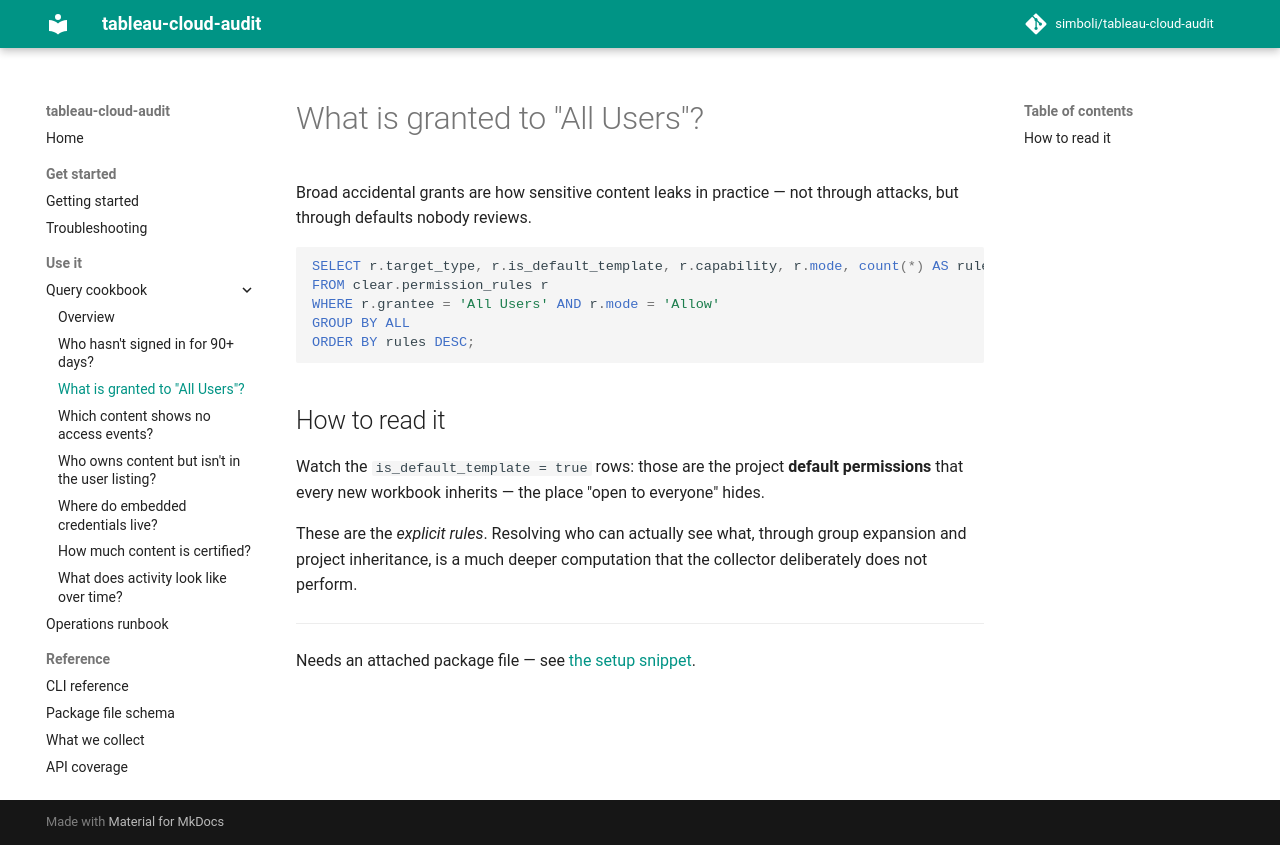

repository: simboli/tableau-cloud-audit · page: cookbook/all-users-grants/index.html · generator: mkdocs

# What is granted to "All Users"?

Broad accidental grants are how sensitive content leaks in practice — not
through attacks, but through defaults nobody reviews.

```sql
SELECT r.target_type, r.is_default_template, r.capability, r.mode, count(*) AS rules
FROM clear.permission_rules r
WHERE r.grantee = 'All Users' AND r.mode = 'Allow'
GROUP BY ALL
ORDER BY rules DESC;
```

## How to read it

Watch the `is_default_template = true` rows: those are the project **default
permissions** that every new workbook inherits — the place "open to everyone"
hides.

These are the *explicit rules*. Resolving who can actually see what, through
group expansion and project inheritance, is a much deeper computation that the
collector deliberately does not perform.

---

Needs an attached package file — see [the setup snippet](index.md#setup).
